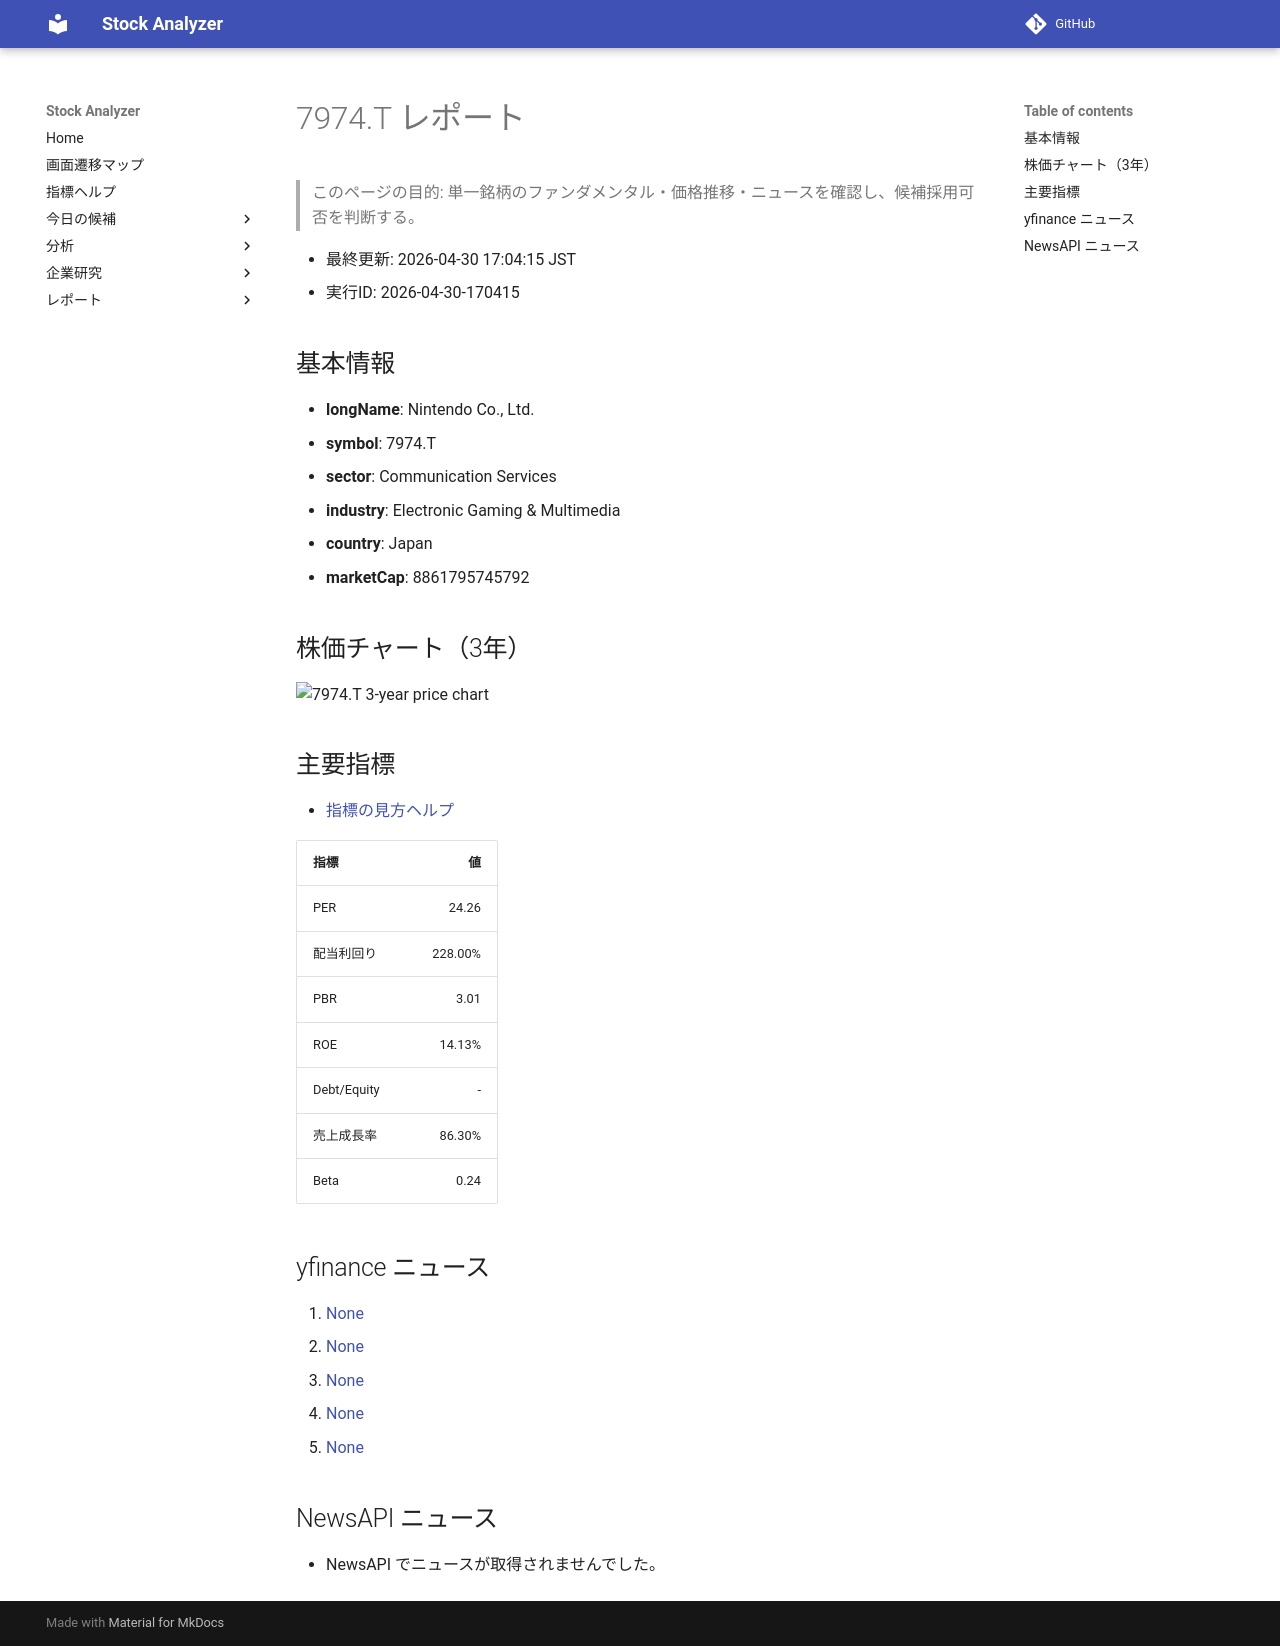

repository: Yumi-note/Making-APP · page: reports/2026-04-30/170415/7974_T/index.html · generator: mkdocs

# 7974.T レポート

> このページの目的: 単一銘柄のファンダメンタル・価格推移・ニュースを確認し、候補採用可否を判断する。

- 最終更新: 2026-04-30 17:04:15 JST
- 実行ID: 2026-04-30-170415

## 基本情報

- **longName**: Nintendo Co., Ltd.
- **symbol**: 7974.T
- **sector**: Communication Services
- **industry**: Electronic Gaming & Multimedia
- **country**: Japan
- **marketCap**: 8861795745792

## 株価チャート（3年）

![7974.T 3-year price chart](7974_T_3y.png)

## 主要指標

- [指標の見方ヘルプ](../../../../indicators.md)

| 指標 | 値 |
|---|---:|
| PER | 24.26 |
| 配当利回り | 228.00% |
| PBR | 3.01 |
| ROE | 14.13% |
| Debt/Equity | - |
| 売上成長率 | 86.30% |
| Beta | 0.24 |

## yfinance ニュース

1. [None](None)
2. [None](None)
3. [None](None)
4. [None](None)
5. [None](None)

## NewsAPI ニュース

- NewsAPI でニュースが取得されませんでした。
